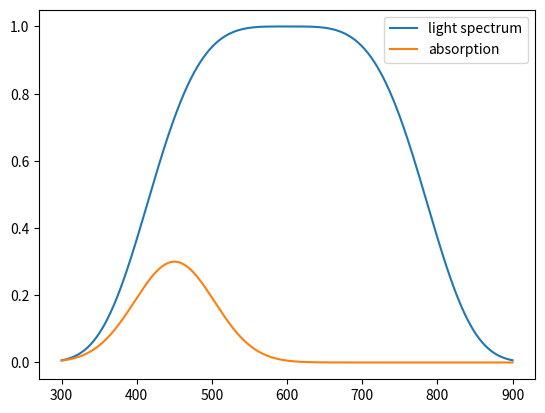
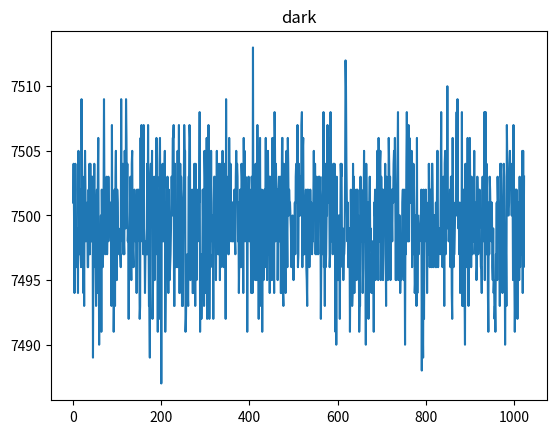
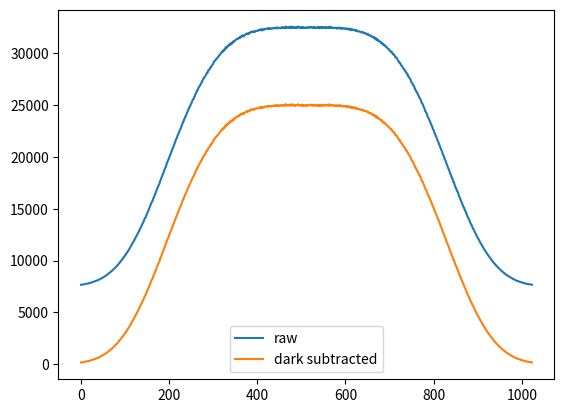
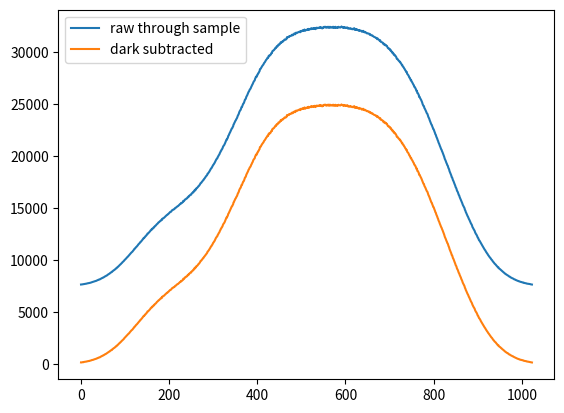
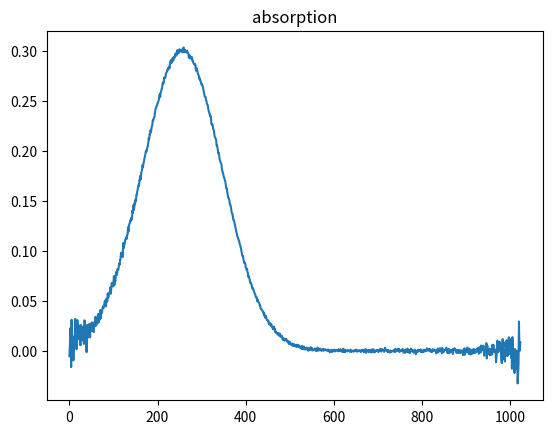

Reproduce these figures in Python, in order.
import time
import numpy as np
from dataclasses import dataclass


@dataclass
class MockSpectrograph:

    integration_time: float = 50
    n_pixels: int = 1024
    readout_noise: int = 4
    dark_level: float = 150
    light_level: float = 500
    pe_per_lsb: float = 18.3
    adc_bits: int = 16
    wl_from: float = 300
    wl_to: float = 900
    absorption: float = 0.3

    def __post_init__(self):
        self.with_sample = True
        self.calculate_base_data()

    def calculate_base_data(self):
        n_pix = self.n_pixels
        self.wavelengths = \
            np.linspace(self.wl_from, self.wl_to, n_pix)
        self.pixels = np.linspace(0, n_pix - 1, n_pix)
        self.spectrum = \
            np.exp(-((self.pixels - n_pix / 2) / (n_pix / 3))**4)
        self.absorption = \
            self.absorption \
            * np.exp(-((self.pixels - n_pix / 4) / (n_pix / 8))**2)

    def simulate_spectrum(self, shutter_open: bool, sample: bool):
        data = np.random.normal(loc=self.dark_level * self.integration_time,
                                scale=self.readout_noise, size=self.n_pixels)
        if shutter_open:
            light = self.spectrum * self.light_level * self.integration_time \
                * self.pe_per_lsb
            if sample:
                light *= np.pow(10, -self.absorption)
            data += np.random.poisson(light) / self.pe_per_lsb

        max_adc = (1 << self.adc_bits) - 1
        data = np.where(data < max_adc, np.floor(data), max_adc)
        return data, time.time()

    def grab_spectrum(self):
        time.sleep(max(self.integration_time * 1e-6, 0.001))
        return self.simulate_spectrum(True, self.with_sample)


if __name__ == '__main__':
    import matplotlib.pyplot as plt
    spectrograph = MockSpectrograph()

    plt.plot(spectrograph.wavelengths, spectrograph.spectrum)
    plt.plot(spectrograph.wavelengths, spectrograph.absorption)
    plt.legend(['light spectrum', 'absorption'])
    plt.show()

    dark, time_stamp = \
    spectrograph.simulate_spectrum(shutter_open=False, sample=False)
    plt.plot(dark)
    plt.title('dark')
    plt.show()

    data, time_stamp = \
        spectrograph.simulate_spectrum(shutter_open=True, sample=False)
    plt.plot(data)
    reference = data - dark
    plt.plot(reference)
    plt.legend(['raw', 'dark subtracted'])
    plt.show()

    data, time_stamp = \
        spectrograph.simulate_spectrum(shutter_open=True, sample=True)
    plt.plot(data)
    signal = data - dark
    plt.plot(data - dark)
    plt.legend(['raw through sample', 'dark subtracted'])
    plt.show()

    plt.plot(-np.log10(signal / reference))
    plt.title('absorption')
    plt.show()
